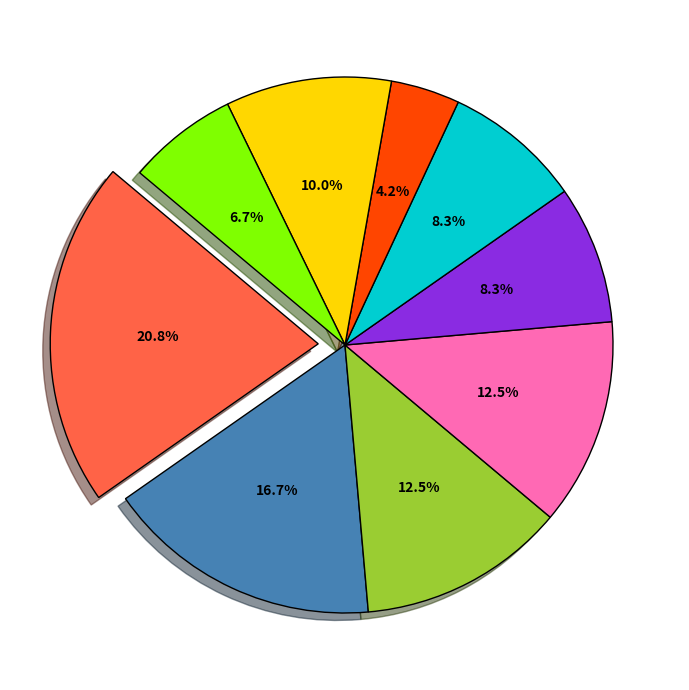

Write the Python code that produced this figure.
import matplotlib.pyplot as plt

# Crops produced in Harvestville and their respective percentages
percentages = [25, 20, 15, 15, 10, 10, 5, 12, 8]

# New set of colors for the crops
crop_colors = ['#FF6347', '#4682B4', '#9ACD32', '#FF69B4', '#8A2BE2', '#00CED1', '#FF4500', '#FFD700', '#7FFF00']

# Explode the largest crop section (Wheat)
explode = [0.1, 0, 0, 0, 0, 0, 0, 0, 0]

# Create the pie chart
fig, ax = plt.subplots(figsize=(10, 7))
wedges, texts, autotexts = ax.pie(
    percentages,
    colors=crop_colors,
    autopct='%1.1f%%',
    startangle=140,
    explode=explode,
    shadow=True,
    wedgeprops={'edgecolor': 'black'}
)

# Customize the percentage labels
for autotext in autotexts:
    autotext.set_color('black')
    autotext.set_fontsize(10)
    autotext.set_weight('bold')

# Adjust layout
plt.tight_layout()

# Show the plot
plt.show()
